Dataset: dataset (GitHub, naej0/Soil-Analysis). Classes: clay, clay loam, loam, rock land, silty clay.

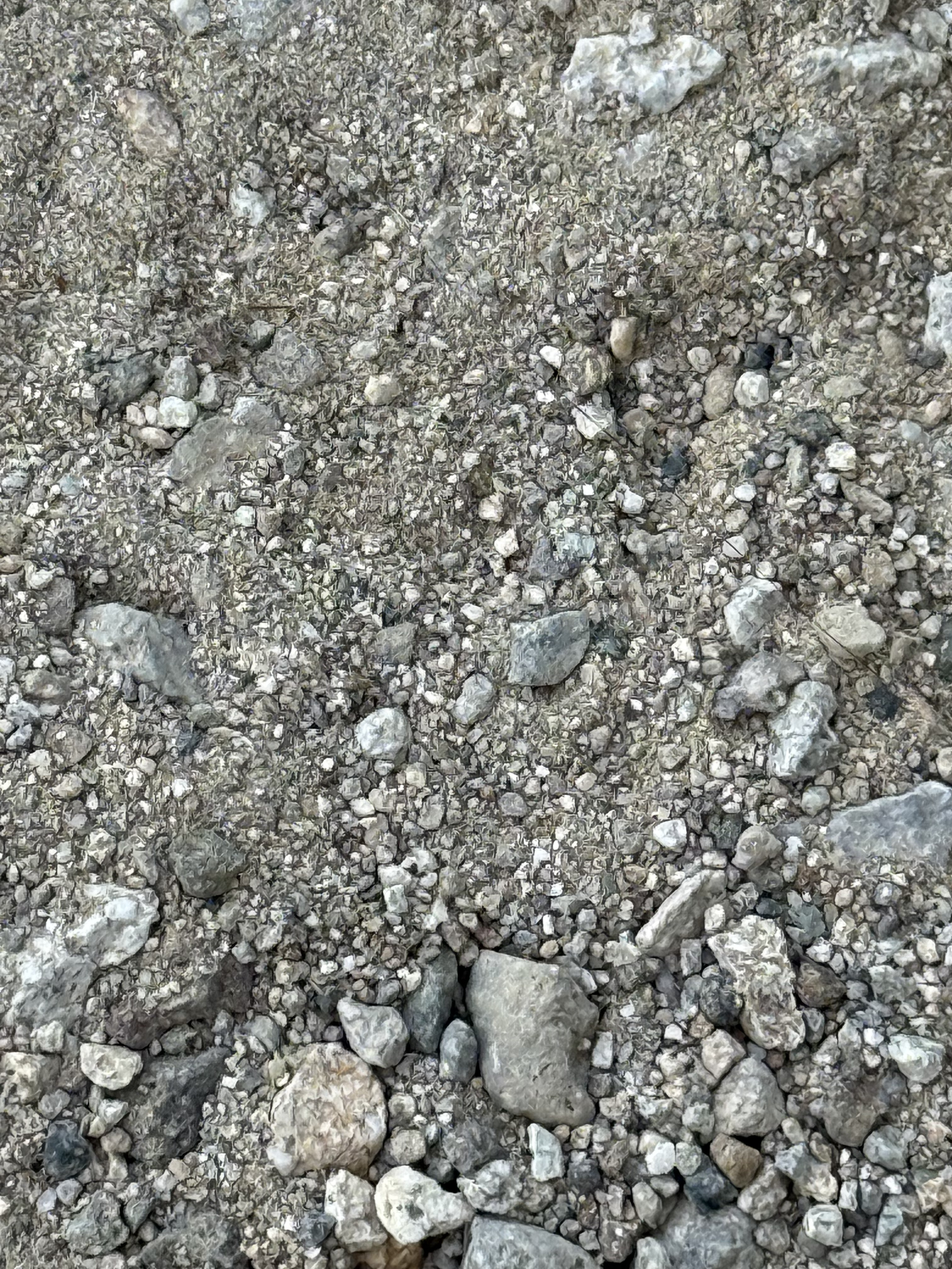
Label: rock land

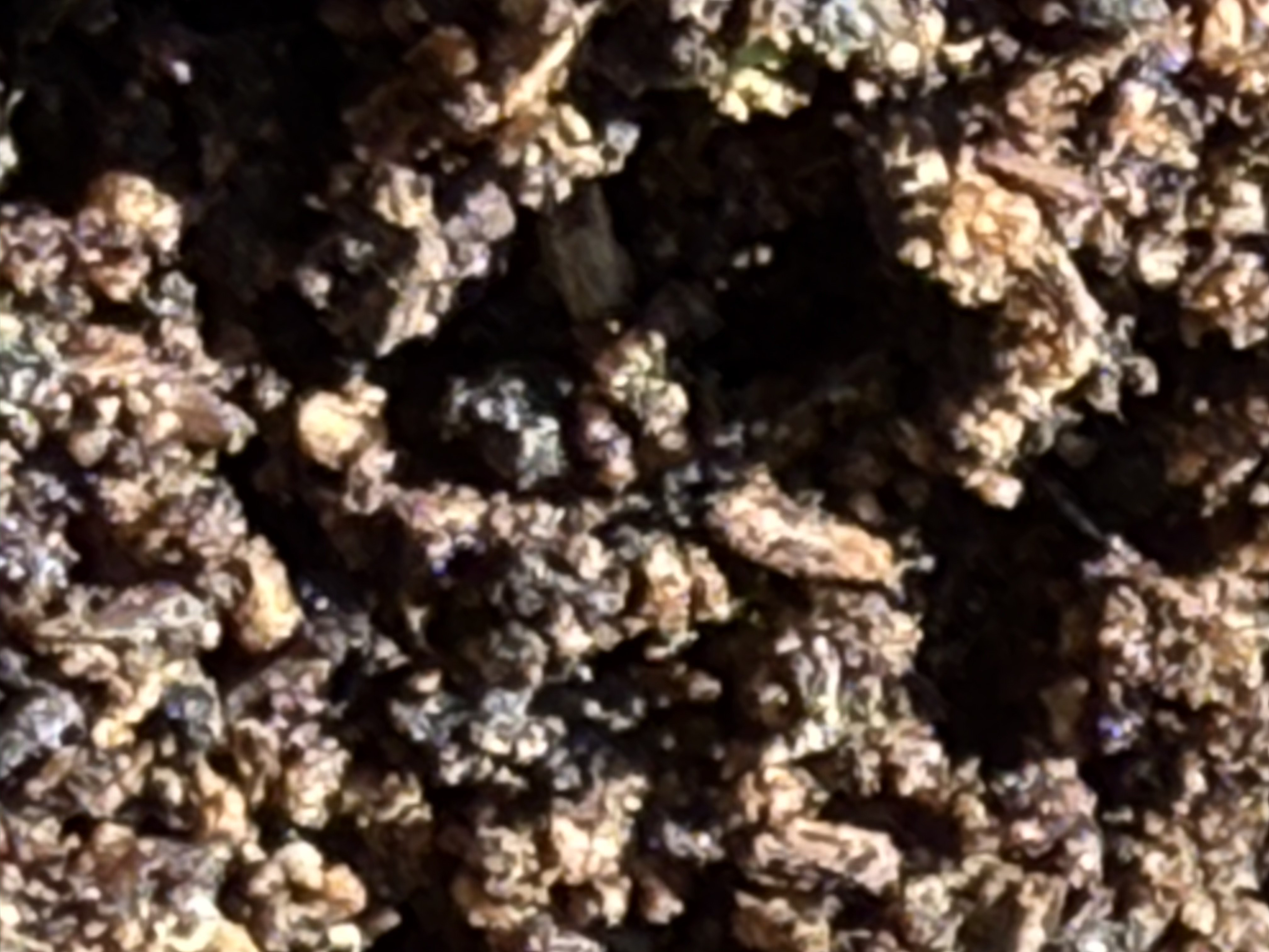
Label: loam

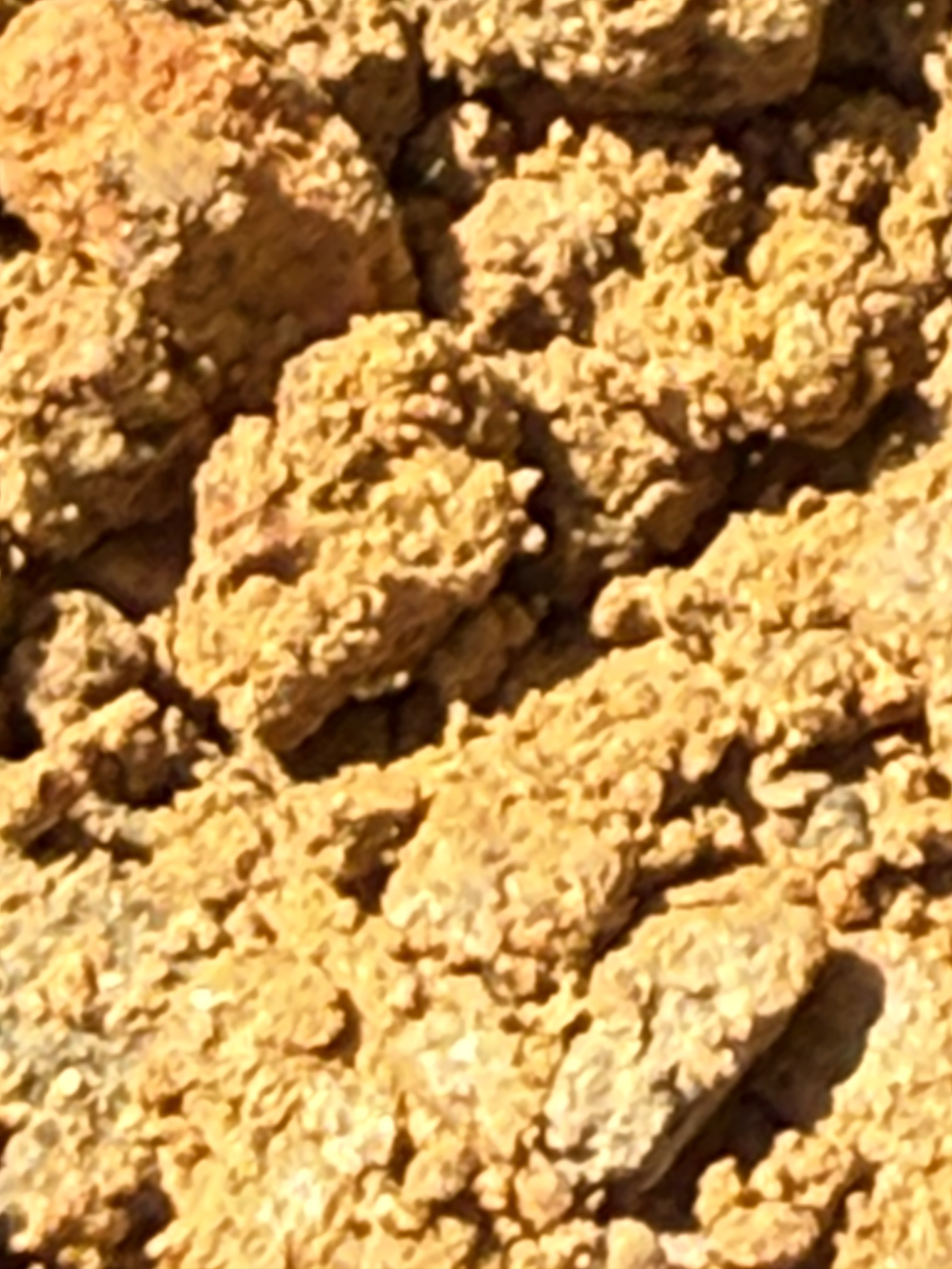
Label: clay

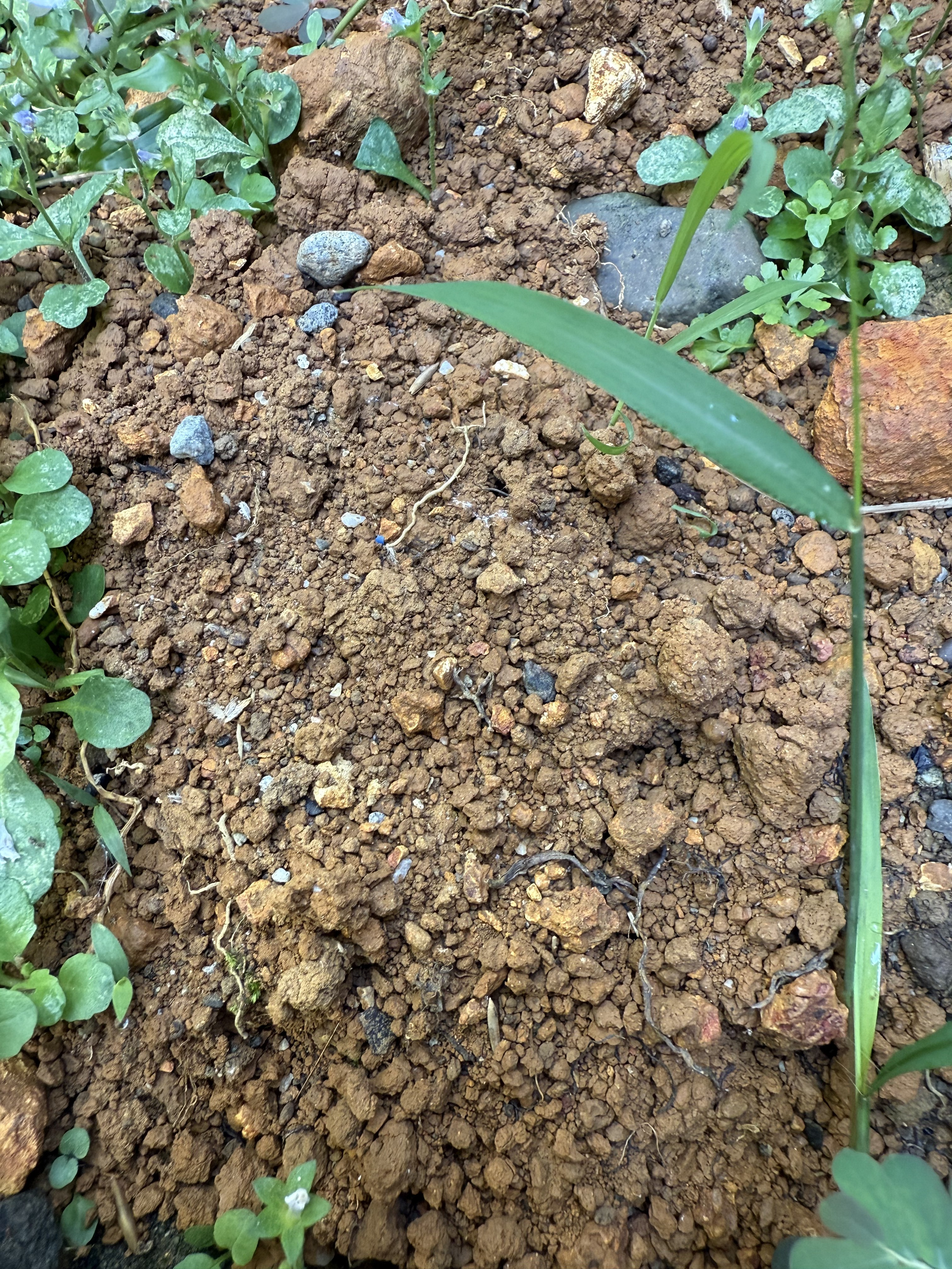
Label: silty clay

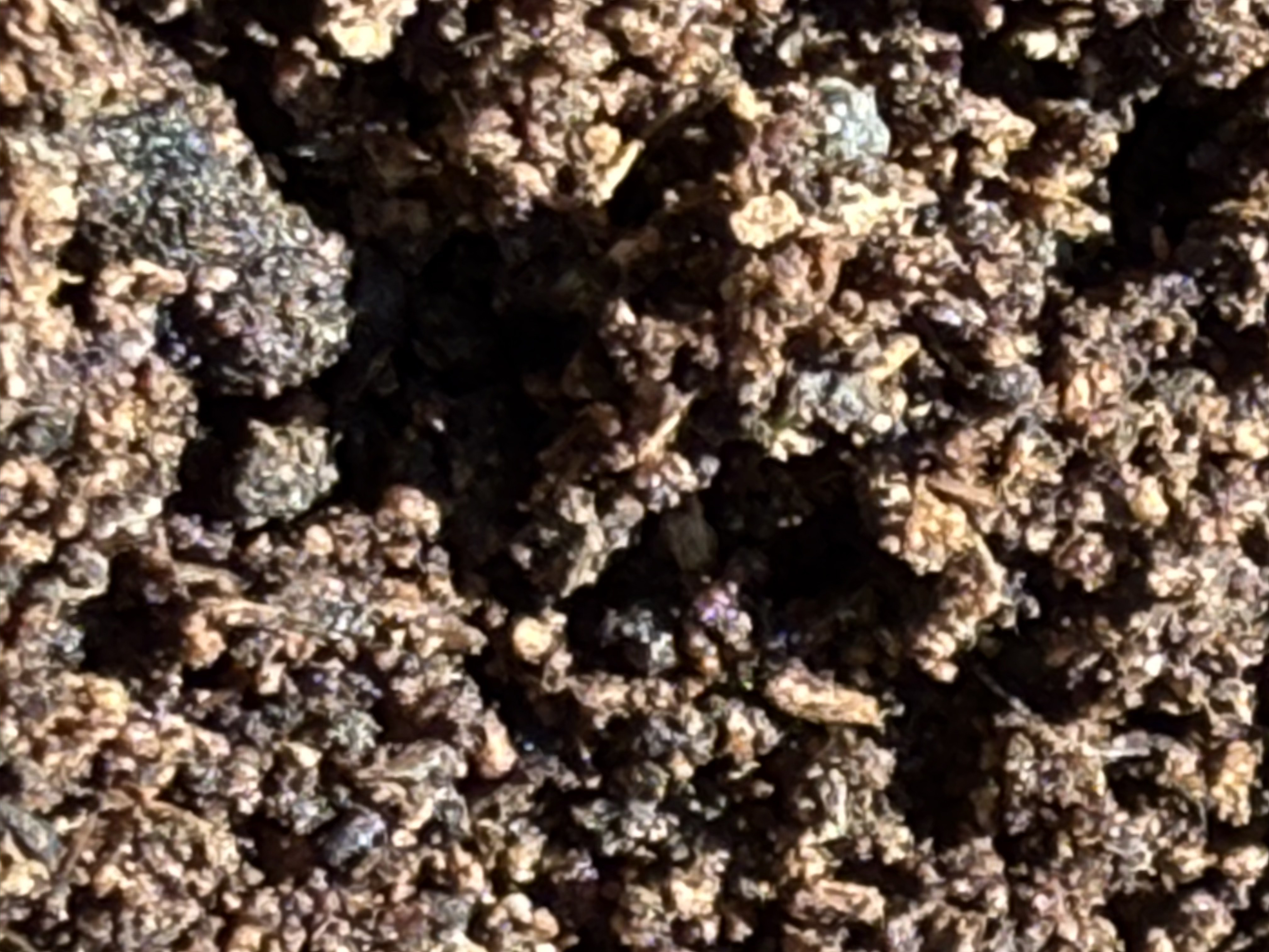
Label: loam

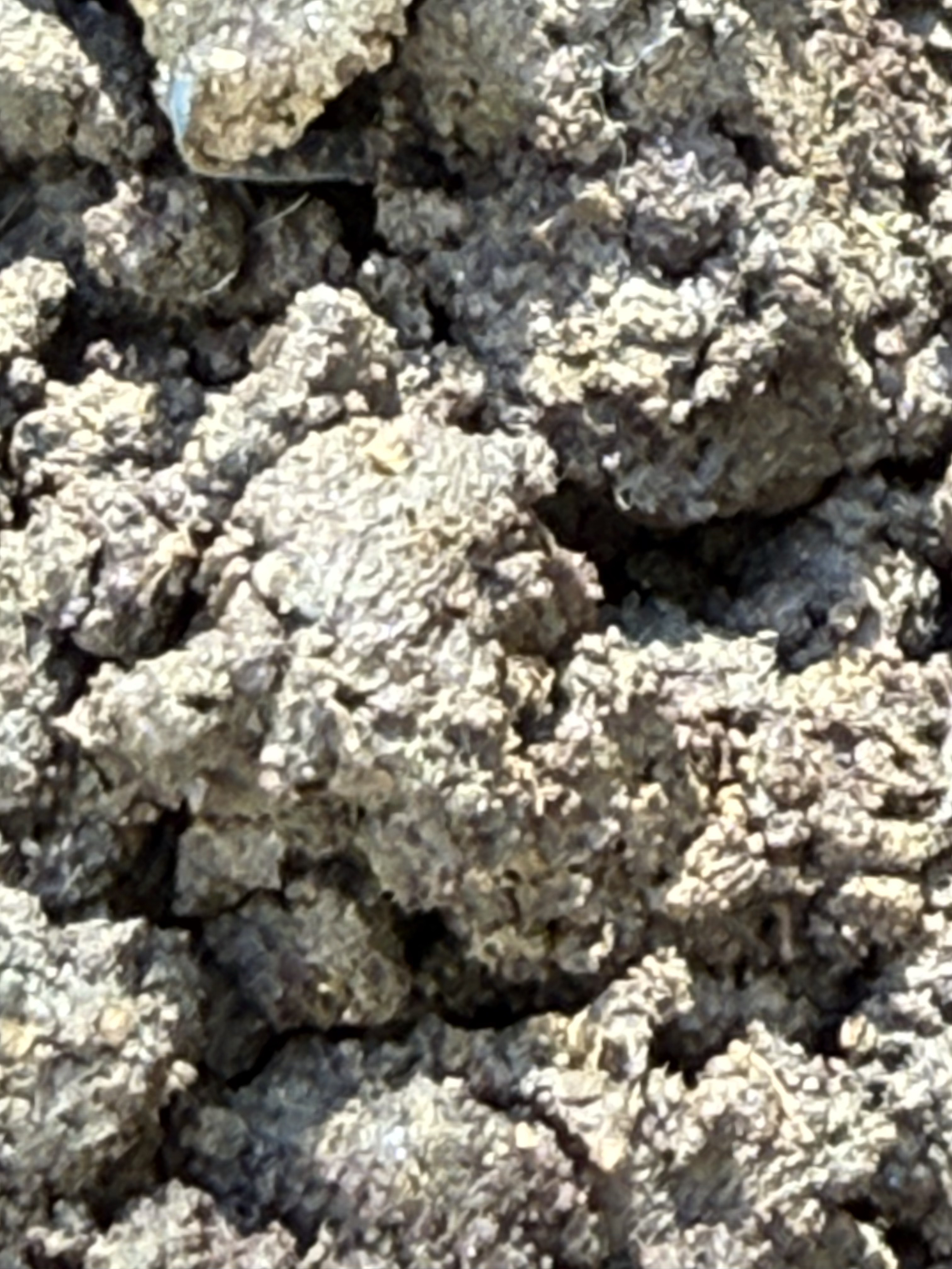
Label: clay loam
